Dataset: data (GitHub, angelabk49/osteoporosis-detection). Classes: normal, osteopenia, osteoporosis.

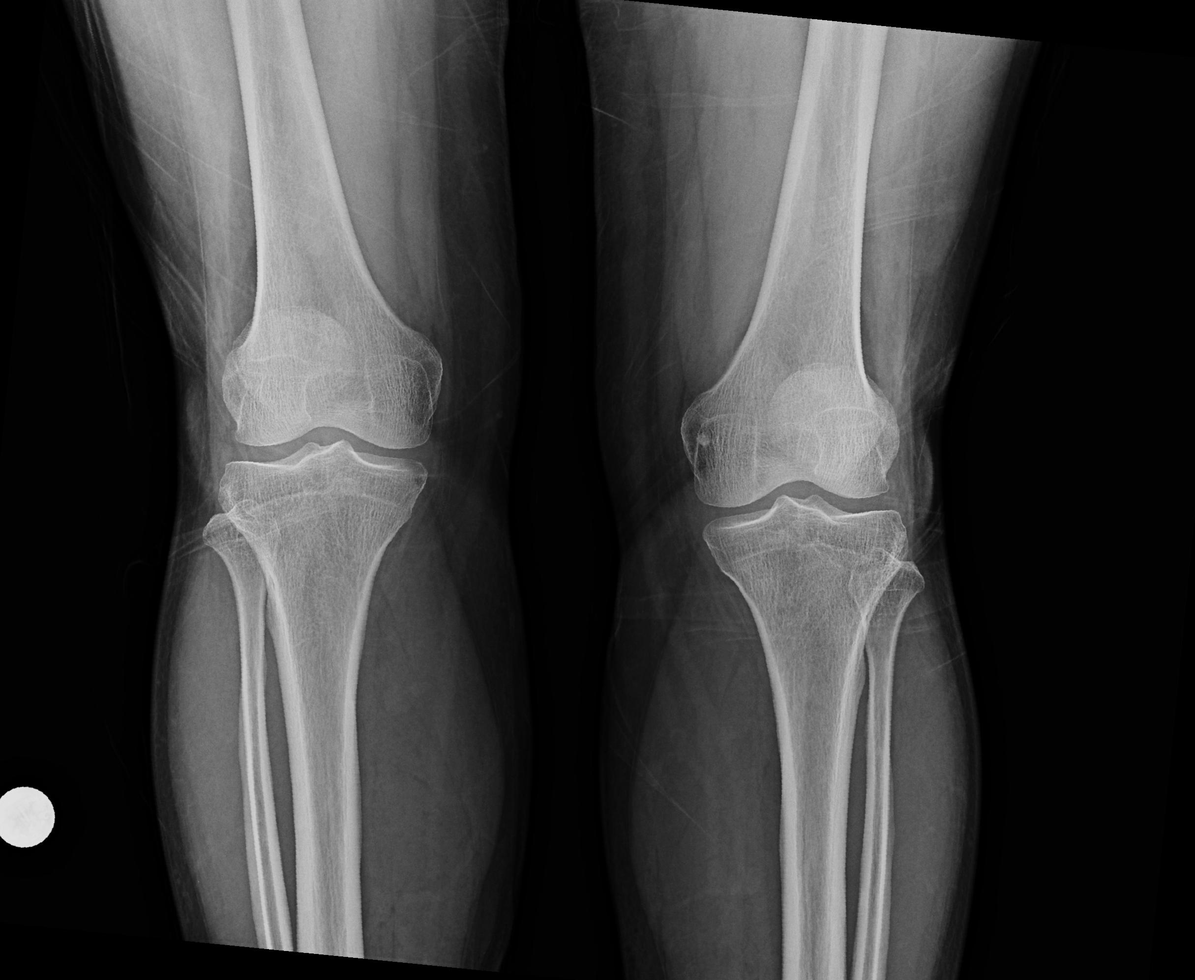
Label: normal

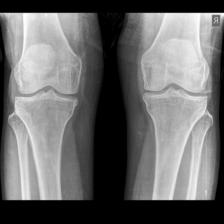
Label: osteopenia

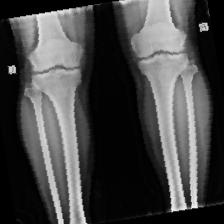
Label: normal

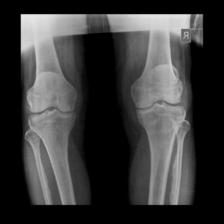
Label: osteopenia

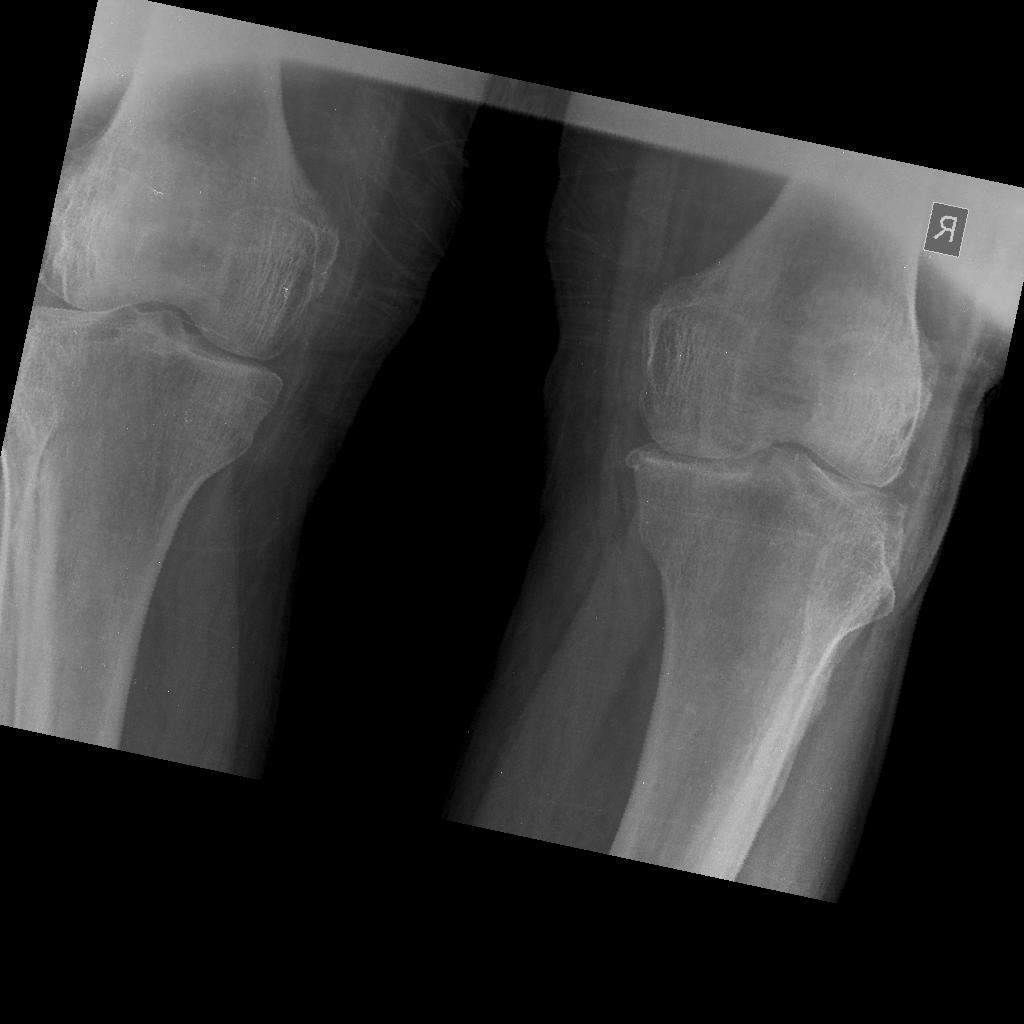
Label: osteoporosis

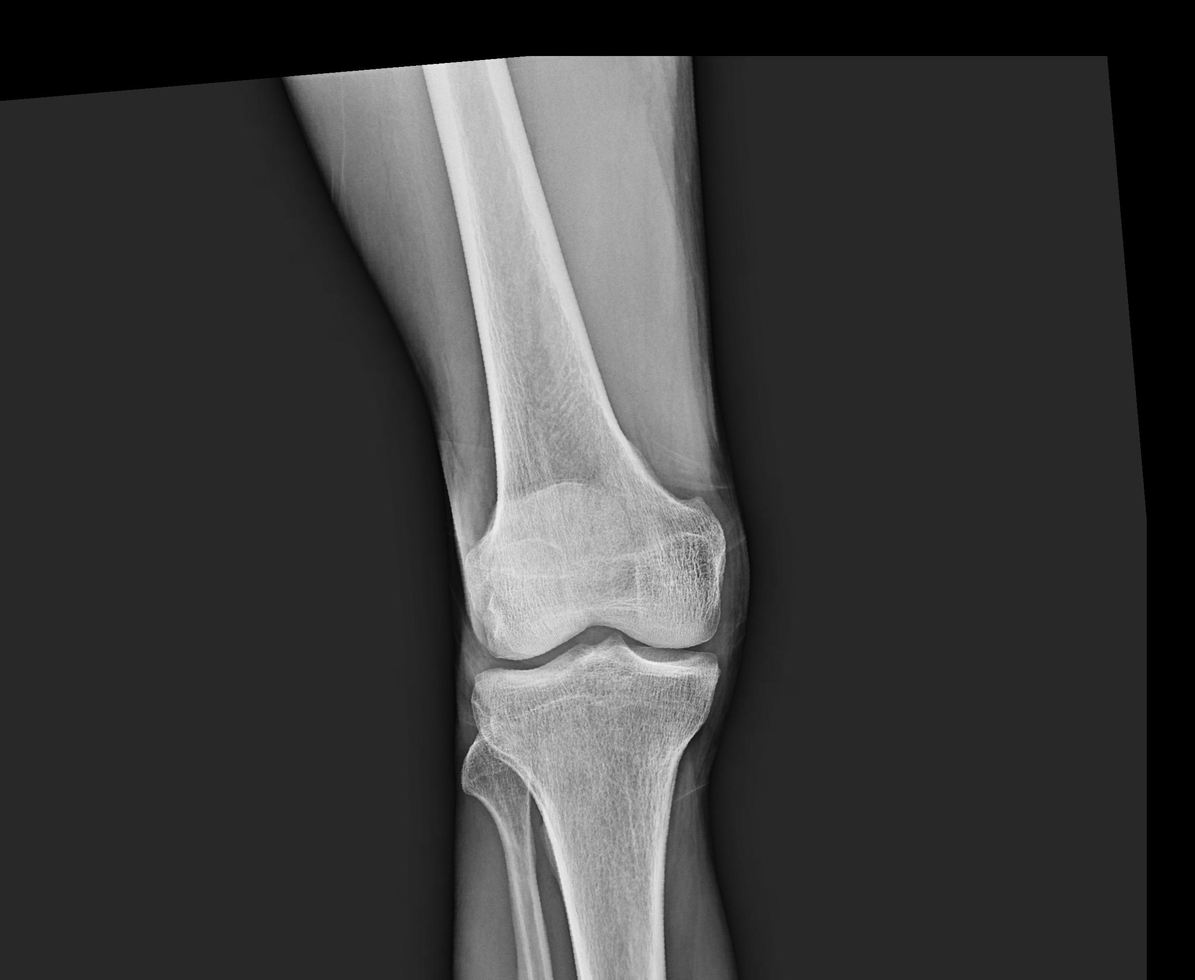
Label: normal
